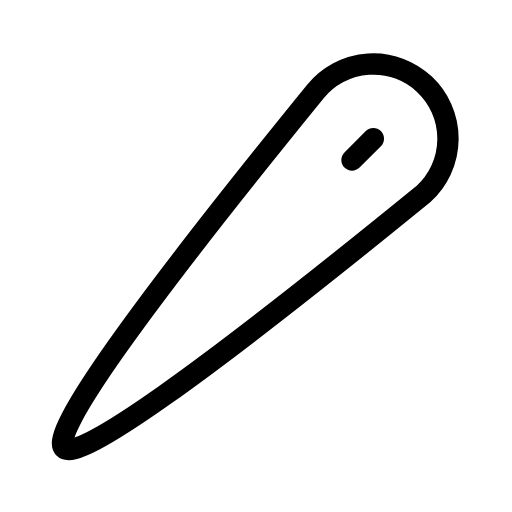
t = 0.00 s
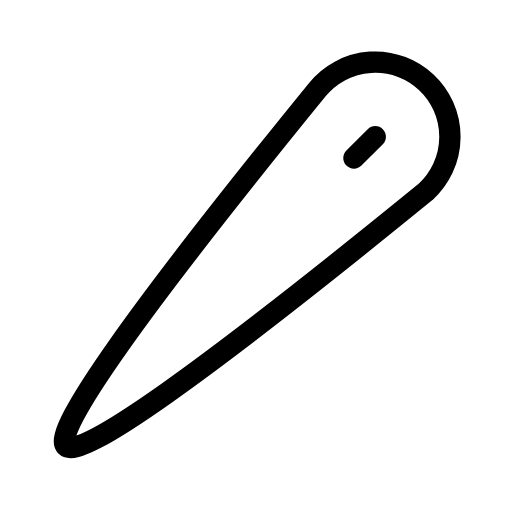
t = 0.20 s
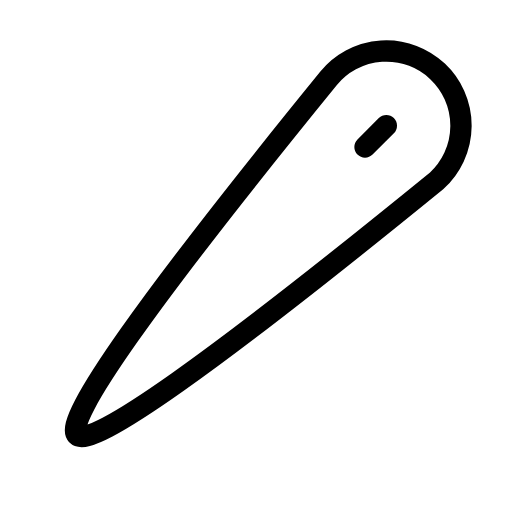
t = 0.60 s
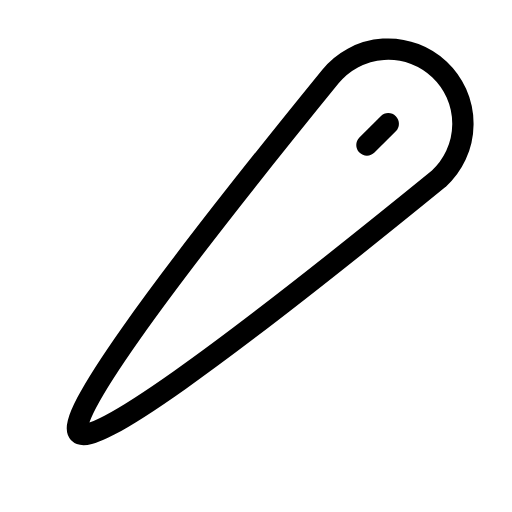
t = 0.80 s
t = 1.00 s: frame unchanged from t = 0.60 s, image omitted
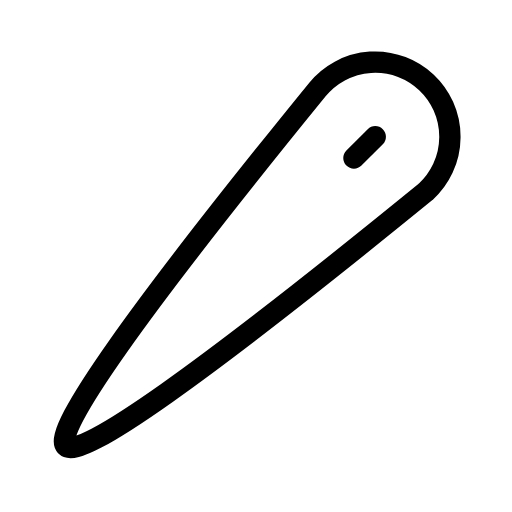
t = 1.40 s

The animated SVG that drew these frames (rendered in a browser with its animation timeline set to each time). Animation: 1 SMIL element (animateTransform=1); one cycle of 1.60 s, repeats indefinitely.

<svg xmlns="http://www.w3.org/2000/svg" width="24" height="24" viewBox="0 0 24 24" fill="none" stroke="currentColor"
     stroke-width="1" stroke-linecap="round" stroke-linejoin="round"
     class="icon icon-tabler icons-tabler-animated icon-tabler-needle">
    <path stroke="none" d="M0 0h24v24H0z" fill="none"/>
    <g>
        <animateTransform attributeName="transform" type="translate" values="0 0;0.7 -0.7;0 0" dur="1.6s" repeatCount="indefinite" keyTimes="0;0.5;1" calcMode="spline" keySplines="0.42 0 0.58 1;0.42 0 0.58 1"/>
        <path d="M3 21c-.667 -.667 3.262 -6.236 11.785 -16.709a3.5 3.5 0 1 1 5.078 4.791c-10.575 8.612 -16.196 12.585 -16.863 11.918"/>
        <path d="M17.5 6.5l-1 1"/>
    </g>
</svg>
